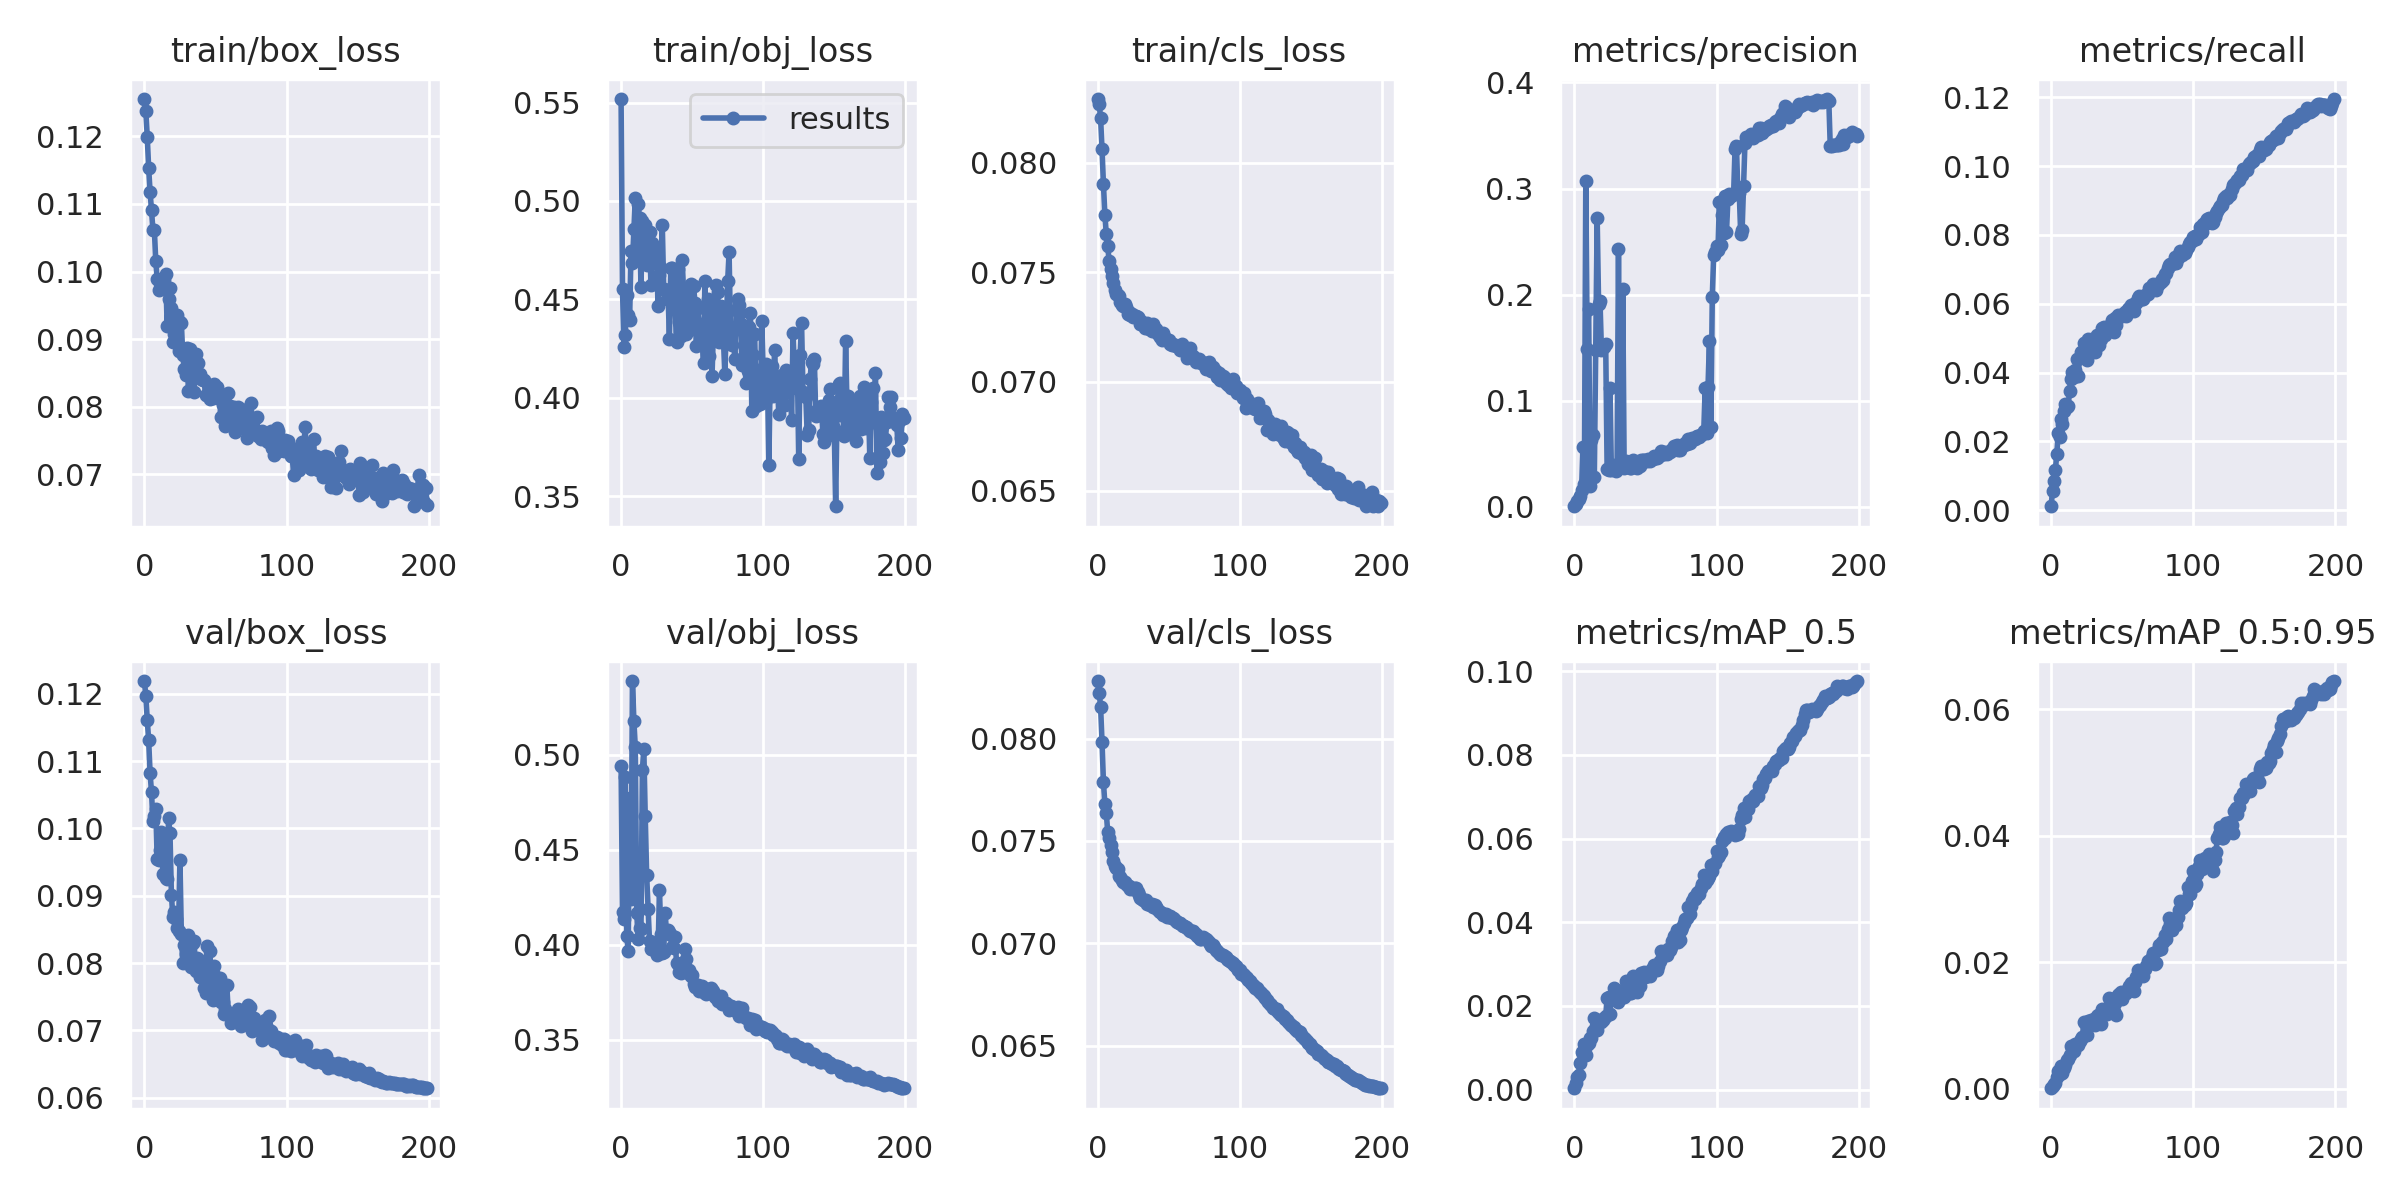

Values plotted in this chart, from the file beside it:
epoch, train/box_loss, train/obj_loss, train/cls_loss, metrics/precision, metrics/recall, metrics/mAP_0.5, metrics/mAP_0.5:0.95, val/box_loss, val/obj_loss, val/cls_loss, x/lr0, x/lr1, x/lr2
0, 0.1255, 0.5518, 0.08292, 0.0005746, 0.001166, 0.0003002, 6.1592e-05, 0.1219, 0.4941, 0.08281, 0.0928, 0.0008, 0.0008
1, 0.1237, 0.4552, 0.08269, 0.003022, 0.005653, 0.00157, 0.0003479, 0.1197, 0.4174, 0.08223, 0.08469, 0.001692, 0.001692
2, 0.1199, 0.4258, 0.08205, 0.005439, 0.008412, 0.002919, 0.0007699, 0.1161, 0.4137, 0.08156, 0.07657, 0.002574, 0.002574
3, 0.1153, 0.4316, 0.08062, 0.007588, 0.01167, 0.003528, 0.0009195, 0.1131, 0.4884, 0.07984, 0.06845, 0.003448, 0.003448
4, 0.1118, 0.4521, 0.07904, 0.01058, 0.01637, 0.00637, 0.001866, 0.1082, 0.4047, 0.07787, 0.06031, 0.004313, 0.004313
5, 0.1091, 0.4419, 0.07763, 0.01562, 0.02237, 0.009017, 0.002737, 0.1054, 0.3967, 0.07682, 0.05217, 0.005169, 0.005169
6, 0.1061, 0.4397, 0.07676, 0.05684, 0.02124, 0.008536, 0.002348, 0.101, 0.4773, 0.07638, 0.04402, 0.006016, 0.006016
7, 0.1062, 0.4745, 0.07618, 0.02188, 0.02643, 0.01083, 0.003639, 0.1018, 0.4241, 0.07544, 0.03585, 0.006854, 0.006854
8, 0.1015, 0.4684, 0.07554, 0.3073, 0.02495, 0.008139, 0.002466, 0.1029, 0.5388, 0.07514, 0.02768, 0.007683, 0.007683
9, 0.09893, 0.4856, 0.07517, 0.149, 0.02891, 0.01065, 0.003282, 0.09542, 0.518, 0.07482, 0.0195, 0.008504, 0.008504
10, 0.09723, 0.5016, 0.07481, 0.1865, 0.03092, 0.01104, 0.00372, 0.09529, 0.5041, 0.07448, 0.01132, 0.009315, 0.009315
11, 0.09833, 0.4713, 0.07452, 0.01977, 0.03011, 0.01236, 0.004566, 0.0968, 0.417, 0.074, 0.009456, 0.009456, 0.009456
12, 0.09758, 0.4985, 0.0742, 0.0627, 0.03021, 0.01225, 0.004681, 0.09943, 0.403, 0.07379, 0.009456, 0.009456, 0.009456
13, 0.09833, 0.4911, 0.07399, 0.06787, 0.03461, 0.01399, 0.005279, 0.0932, 0.4089, 0.07366, 0.009406, 0.009406, 0.009406
14, 0.09871, 0.4564, 0.07397, 0.02857, 0.03812, 0.01714, 0.006814, 0.09875, 0.4081, 0.07361, 0.009357, 0.009357, 0.009357
15, 0.09965, 0.4897, 0.07392, 0.1475, 0.04004, 0.01507, 0.006358, 0.09269, 0.4921, 0.07329, 0.009307, 0.009307, 0.009307
16, 0.09197, 0.484, 0.07366, 0.2725, 0.03878, 0.01418, 0.005923, 0.09248, 0.503, 0.07322, 0.009258, 0.009258, 0.009258
17, 0.09588, 0.4875, 0.07351, 0.1916, 0.04087, 0.01649, 0.007126, 0.1015, 0.4676, 0.07307, 0.009208, 0.009208, 0.009208
18, 0.09761, 0.4676, 0.07347, 0.1939, 0.04389, 0.01668, 0.007084, 0.09928, 0.4367, 0.07297, 0.009158, 0.009158, 0.009158
19, 0.09458, 0.4703, 0.07357, 0.1479, 0.03899, 0.01609, 0.006825, 0.09017, 0.4191, 0.07299, 0.009109, 0.009109, 0.009109
20, 0.08958, 0.4843, 0.0734, 0.151, 0.04431, 0.01651, 0.00757, 0.08687, 0.4019, 0.0729, 0.009059, 0.009059, 0.009059
21, 0.09083, 0.4575, 0.0731, 0.1507, 0.04612, 0.01706, 0.00788, 0.08757, 0.3977, 0.07281, 0.00901, 0.00901, 0.00901
22, 0.08989, 0.4788, 0.07316, 0.1532, 0.04523, 0.01752, 0.008207, 0.08647, 0.3979, 0.07278, 0.00896, 0.00896, 0.00896
23, 0.09359, 0.4685, 0.07306, 0.03595, 0.04848, 0.02196, 0.01045, 0.08517, 0.3982, 0.07266, 0.008911, 0.008911, 0.008911
24, 0.08818, 0.4728, 0.0731, 0.03497, 0.0487, 0.02205, 0.01034, 0.08477, 0.4005, 0.0727, 0.008861, 0.008861, 0.008861
25, 0.09248, 0.4745, 0.07295, 0.1122, 0.04355, 0.01802, 0.008437, 0.09537, 0.3948, 0.07265, 0.008812, 0.008812, 0.008812
26, 0.09241, 0.4466, 0.07301, 0.03438, 0.04974, 0.02207, 0.01068, 0.08428, 0.395, 0.0727, 0.008762, 0.008762, 0.008762
27, 0.0876, 0.4626, 0.07298, 0.03533, 0.04839, 0.02193, 0.009994, 0.07996, 0.429, 0.07269, 0.008713, 0.008713, 0.008713
28, 0.08564, 0.4659, 0.07297, 0.03969, 0.04953, 0.02416, 0.01084, 0.08274, 0.4059, 0.07249, 0.008663, 0.008663, 0.008663
29, 0.08467, 0.4879, 0.07287, 0.03383, 0.04977, 0.02132, 0.01057, 0.08131, 0.3956, 0.07236, 0.008614, 0.008614, 0.008614
30, 0.08864, 0.4553, 0.07265, 0.03593, 0.04935, 0.02239, 0.01101, 0.08405, 0.3964, 0.07222, 0.008564, 0.008564, 0.008564
31, 0.08238, 0.4546, 0.07275, 0.2429, 0.04599, 0.02093, 0.01011, 0.08411, 0.4167, 0.07217, 0.008515, 0.008515, 0.008515
32, 0.0885, 0.45, 0.0727, 0.03823, 0.0509, 0.02364, 0.0115, 0.08102, 0.4063, 0.07212, 0.008466, 0.008466, 0.008466
33, 0.08805, 0.4547, 0.07244, 0.03835, 0.05049, 0.02352, 0.01159, 0.07945, 0.4077, 0.07208, 0.008416, 0.008416, 0.008416
34, 0.08464, 0.43, 0.07247, 0.2052, 0.04793, 0.02202, 0.01094, 0.083, 0.407, 0.0721, 0.008367, 0.008367, 0.008367
35, 0.08218, 0.4662, 0.07267, 0.0362, 0.04978, 0.02204, 0.0102, 0.08323, 0.4053, 0.07192, 0.008317, 0.008317, 0.008317
36, 0.08783, 0.4659, 0.07239, 0.04288, 0.05296, 0.02606, 0.01255, 0.07877, 0.3987, 0.07192, 0.008268, 0.008268, 0.008268
37, 0.08465, 0.4553, 0.07249, 0.04055, 0.05321, 0.02513, 0.01238, 0.08079, 0.3985, 0.07186, 0.008218, 0.008218, 0.008218
38, 0.08647, 0.4458, 0.07231, 0.0377, 0.05106, 0.02375, 0.01203, 0.08067, 0.4041, 0.07192, 0.008169, 0.008169, 0.008169
39, 0.08482, 0.4285, 0.07263, 0.03692, 0.05203, 0.02305, 0.01177, 0.0779, 0.3903, 0.07179, 0.008119, 0.008119, 0.008119
40, 0.08416, 0.4657, 0.07239, 0.03633, 0.05195, 0.0232, 0.01205, 0.07875, 0.3898, 0.07186, 0.00807, 0.00807, 0.00807
41, 0.08396, 0.4386, 0.07241, 0.04389, 0.05364, 0.02719, 0.01433, 0.07906, 0.3859, 0.07175, 0.00802, 0.00802, 0.00802
42, 0.08396, 0.4314, 0.07225, 0.03999, 0.05378, 0.02527, 0.0135, 0.07631, 0.3852, 0.07167, 0.007971, 0.007971, 0.007971
43, 0.08177, 0.4698, 0.07214, 0.04123, 0.05532, 0.02627, 0.01424, 0.07549, 0.3899, 0.07156, 0.007921, 0.007921, 0.007921
44, 0.08168, 0.4536, 0.07206, 0.03648, 0.05172, 0.02344, 0.01221, 0.08258, 0.3885, 0.07151, 0.007872, 0.007872, 0.007872
45, 0.08204, 0.4548, 0.07188, 0.03954, 0.05574, 0.02524, 0.01346, 0.07577, 0.3979, 0.07146, 0.007822, 0.007822, 0.007822
46, 0.0811, 0.4325, 0.07221, 0.03858, 0.05388, 0.02474, 0.01171, 0.08171, 0.3927, 0.07137, 0.007772, 0.007772, 0.007772
47, 0.08264, 0.4381, 0.07201, 0.04452, 0.05663, 0.02781, 0.01477, 0.07571, 0.3852, 0.07138, 0.007723, 0.007723, 0.007723
48, 0.08129, 0.4495, 0.07193, 0.0443, 0.05654, 0.02764, 0.01496, 0.0745, 0.3867, 0.07142, 0.007673, 0.007673, 0.007673
49, 0.08332, 0.4579, 0.07191, 0.04453, 0.05674, 0.02806, 0.01535, 0.07948, 0.3835, 0.07129, 0.007624, 0.007624, 0.007624
50, 0.08232, 0.4348, 0.07189, 0.0428, 0.05636, 0.02697, 0.01422, 0.07812, 0.3844, 0.07128, 0.007574, 0.007574, 0.007574
51, 0.08298, 0.4568, 0.07173, 0.0436, 0.05663, 0.02723, 0.01489, 0.07561, 0.3794, 0.07135, 0.007525, 0.007525, 0.007525
52, 0.08179, 0.4484, 0.07166, 0.04472, 0.05757, 0.02782, 0.01532, 0.07751, 0.378, 0.07124, 0.007476, 0.007476, 0.007476
53, 0.08116, 0.4264, 0.07173, 0.04353, 0.05653, 0.0272, 0.01512, 0.07783, 0.3788, 0.07124, 0.007426, 0.007426, 0.007426
54, 0.07853, 0.4455, 0.07169, 0.04554, 0.05835, 0.02857, 0.0158, 0.07415, 0.3788, 0.07119, 0.007377, 0.007377, 0.007377
55, 0.08024, 0.4357, 0.07161, 0.04537, 0.05869, 0.02899, 0.01618, 0.07419, 0.3756, 0.07107, 0.007327, 0.007327, 0.007327
56, 0.07931, 0.4377, 0.07165, 0.04767, 0.05974, 0.02979, 0.01668, 0.07239, 0.378, 0.07104, 0.007278, 0.007278, 0.007278
57, 0.07719, 0.4311, 0.07157, 0.04618, 0.05948, 0.02891, 0.016, 0.07316, 0.3785, 0.07098, 0.007228, 0.007228, 0.007228
58, 0.07946, 0.4175, 0.07145, 0.04561, 0.05793, 0.0286, 0.01537, 0.07668, 0.3751, 0.07097, 0.007178, 0.007178, 0.007178
59, 0.08199, 0.4594, 0.07172, 0.04676, 0.06029, 0.02943, 0.01686, 0.07257, 0.3748, 0.0709, 0.007129, 0.007129, 0.007129
... 140 more rows
